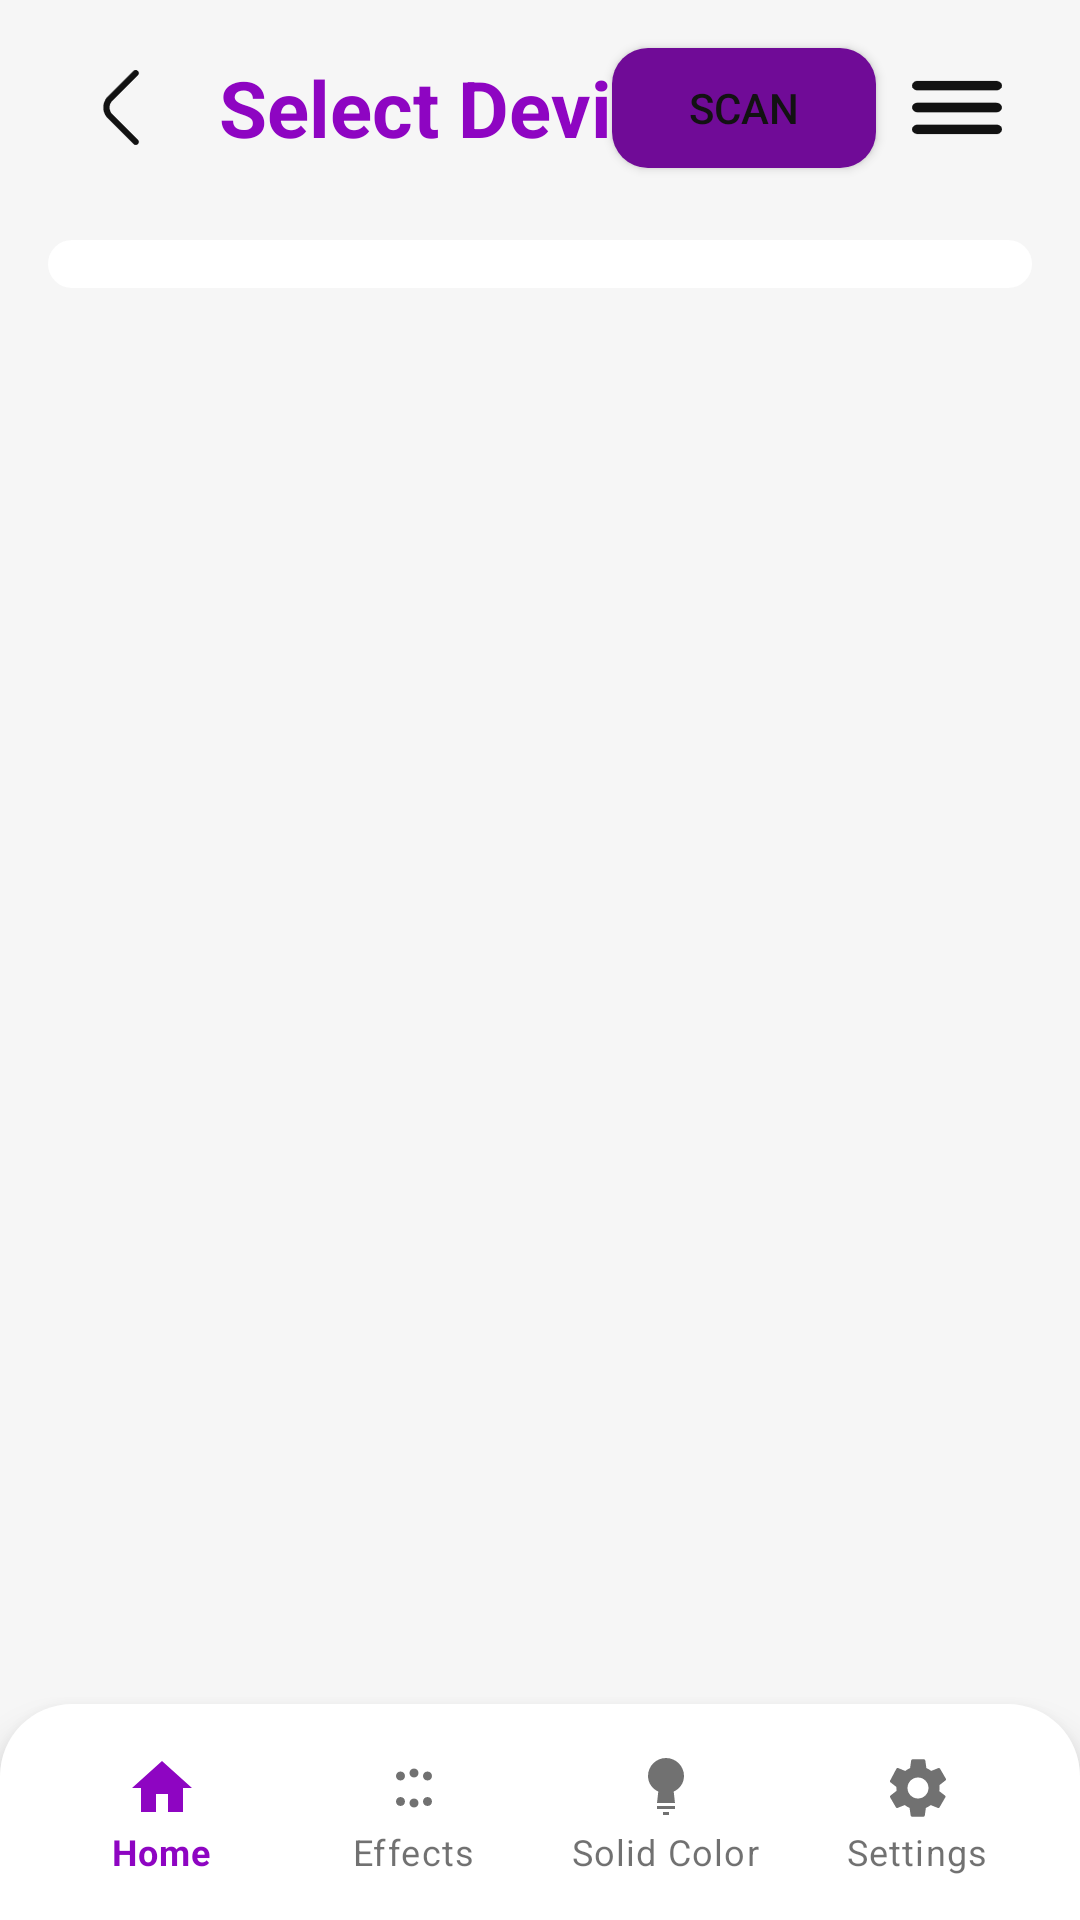

Produce the Android XML layout that renders to this screen, including the resource entries it uses.
<!-- AndroidManifest.xml: application theme Theme.VortexApp -->
<!-- res/layout/activity_select_device.xml -->
<RelativeLayout
    xmlns:android="http://schemas.android.com/apk/res/android"
    xmlns:app="http://schemas.android.com/apk/res-auto"
    android:layout_width="match_parent"
    android:layout_height="match_parent"
    android:background="?attr/vortexBgPrimary"
    android:id="@+id/root_layout_select_device"
    android:fitsSystemWindows="true">

    <TextView
        android:id="@+id/activity_select_device_title"
        android:layout_width="wrap_content"
        android:layout_height="wrap_content"
        android:text="@string/activity_select_device_title"
        android:textStyle="bold"
        android:textSize="@dimen/text_size_screen_title"
        android:textColor="?attr/vortexUiMain"
        android:gravity="center_vertical"
        android:layout_toEndOf="@+id/select_device_back_button_frame"
        android:layout_alignTop="@id/select_device_back_button_frame"
        android:layout_alignBottom="@id/select_device_back_button_frame" />

    <androidx.appcompat.widget.AppCompatButton
        android:id="@+id/select_device_scan_button"
        android:layout_width="wrap_content"
        android:layout_height="40dp"
        android:layout_marginStart="16dp"
        android:layout_marginTop="16dp"
        android:layout_marginEnd="2dp"
        android:layout_toStartOf="@+id/select_device_burger_menu_button_frame"
        android:theme="@style/ripple_btn.fill_purple"
        android:background="@drawable/fg_ripple_button"
        android:elevation="4dp"
        android:paddingHorizontal="16dp"
        android:text="@string/select_device_scan_btn"
        android:textColor="?attr/vortexTextPrimary"
        android:textSize="14sp" />

    <FrameLayout
        android:id="@+id/select_device_back_button_frame"
        android:layout_width="50dp"
        android:layout_height="50dp"
        android:clickable="true"
        android:focusable="true"
        android:layout_alignTop="@+id/select_device_scan_button"
        android:layout_alignBottom="@+id/select_device_scan_button"
        android:theme="@style/ripple_btn.borderless"
        android:foreground="@drawable/fg_ripple_button"
        android:layout_alignParentStart="true"
        android:layout_marginStart="15dp"
        android:layout_marginEnd="8dp"
        android:layout_gravity="center">

    <ImageButton
        android:id="@+id/select_device_back_button"
        android:layout_width="25dp"
        android:layout_height="25dp"
        android:layout_gravity="center"
        android:clickable="false"
        android:focusable="false"
        android:background="@drawable/ic_back_button"
        android:contentDescription="@string/back_btn_desc"/>
    </FrameLayout>

    <FrameLayout
        android:id="@+id/select_device_burger_menu_button_frame"
        android:layout_width="50dp"
        android:layout_height="50dp"
        android:clickable="true"
        android:focusable="true"
        android:layout_alignTop="@+id/select_device_scan_button"
        android:layout_alignBottom="@+id/select_device_scan_button"
        android:theme="@style/ripple_btn.borderless"
        android:foreground="@drawable/fg_ripple_button"
        android:layout_alignParentEnd="true"
        android:layout_marginEnd="16dp"
        android:layout_gravity="center">

    <ImageButton
        android:id="@+id/select_device_burger_menu_button"
        android:layout_width="30dp"
        android:layout_height="25dp"
        android:layout_gravity="center"
        android:clickable="false"
        android:focusable="false"
        android:background="@drawable/ic_select_device_burger_menu"
        android:contentDescription="@string/select_device_burger_menu_desc" />
    </FrameLayout>

    <ProgressBar
        android:id="@+id/select_device_looking_for_new"
        android:layout_width="48dp"
        android:layout_height="48dp"
        android:indeterminateTint="?attr/vortexUiMain"
        android:layout_centerInParent="true"
        android:visibility="gone" />

    <ScrollView
        android:id="@+id/select_device_device_item_root"
        android:layout_width="match_parent"
        android:layout_height="match_parent"
        android:layout_above="@id/bottom_nav_container"
        android:layout_marginBottom="16dp"
        android:layout_below="@+id/select_device_scan_button"
        android:layout_marginTop="8dp">

        <androidx.recyclerview.widget.RecyclerView
            android:id="@+id/select_device_device_container"
            android:layout_width="match_parent"
            android:layout_height="wrap_content"
            android:orientation="vertical"
            android:background="@drawable/bg_rounded_border"
            android:backgroundTint="?attr/vortexBgSecondary"
            android:elevation="4dp"
            android:layout_marginBottom="16dp"
            android:layout_marginTop="16dp"
            android:layout_marginStart="16dp"
            android:layout_marginEnd="16dp" />
    </ScrollView>

    <FrameLayout
        android:id="@+id/bottom_nav_container"
        android:layout_width="match_parent"
        android:layout_height="wrap_content"
        android:layout_alignParentBottom="true"
        android:background="@drawable/bottom_nav_background"
        app:layout_constraintBottom_toBottomOf="parent"
        android:paddingLeft="12dp"
        android:paddingRight="12dp"
        android:elevation="8dp">

        <com.google.android.material.bottomnavigation.BottomNavigationView
            android:id="@+id/bottom_navigation"
            android:layout_width="match_parent"
            android:layout_height="wrap_content"
            android:background="@android:color/transparent"
            app:elevation="0dp"
            app:menu="@menu/bottom_navigation_menu"
            app:itemIconTint="@color/bottom_nav_item_tint"
            app:itemTextColor="@color/bottom_nav_item_tint"
            app:labelVisibilityMode="labeled"/>
    </FrameLayout>
</RelativeLayout>
<!-- resources referenced by this layout -->
<resources>
  <dimen name="text_size_screen_title">26sp</dimen>
  <!-- drawable bg_rounded_border (drawable) -->
  <?xml version="1.0" encoding="utf-8"?>
  <shape xmlns:android="http://schemas.android.com/apk/res/android" android:shape="rectangle">
      <corners android:radius="@dimen/corner_radius_lg" />
      <padding android:left="@dimen/padding_md" android:top="@dimen/padding_md" android:right="@dimen/padding_md" android:bottom="@dimen/padding_md" />
      <stroke android:width="@dimen/stroke_thin" android:color="?attr/vortexUiMain"/>
  </shape>
  <!-- drawable bottom_nav_background (drawable) -->
  <?xml version="1.0" encoding="utf-8"?>
  <shape xmlns:android="http://schemas.android.com/apk/res/android"
      android:shape="rectangle">
      <solid android:color="?attr/vortexBgSecondary"/>
      <corners android:topLeftRadius="24dp"
          android:topRightRadius="24dp"/>
      <padding android:top="8dp"
          android:bottom="8dp"/>
  </shape>
  <string name="activity_select_device_title">Select Device</string>
  <string name="back_btn_desc">Back Button</string>
  <string name="select_device_burger_menu_desc">Options</string>
  <string name="select_device_scan_btn">Scan</string>
  <style name="ripple_btn.borderless" parent="@style/ripple_btn">
          <item name="stroke_width">0dp</item>
          <item name="stroke_color">@android:color/transparent</item>
      </style>
  <style name="ripple_btn.fill_purple" parent="@style/ripple_btn">
          <item name="fill_color">?attr/vortexButtonPurple</item>
          <item name="stroke_width">0dp</item>
          <item name="corner_radius">@dimen/corner_radius_md</item>
          <item name="padding_v">@dimen/padding_md</item>
          <item name="padding_h">@dimen/padding_md</item>
          <item name="android:backgroundTint">@null</item>
          <item name="backgroundTint">@null</item>
      </style>
  <dimen name="corner_radius_lg">16dp</dimen>
  <dimen name="padding_md">8dp</dimen>
  <dimen name="stroke_thin">1dp</dimen>
  <style name="ripple_btn">
          <item name="corner_radius">@dimen/corner_radius_lg</item>
          <item name="padding_h">@dimen/padding_md</item>
          <item name="padding_v">@dimen/padding_sm</item>
          <item name="fill_color">@android:color/transparent</item>
          <item name="ripple_color">?attr/vortexRipple</item>
          <item name="stroke_width">@dimen/stroke_regular</item>
          <item name="stroke_color">@android:color/transparent</item>
      </style>
  <dimen name="corner_radius_md">12dp</dimen>
  <color name="vortex_light_bg_primary">#F6F6F6</color>
  <color name="vortex_light_bg_secondary">#FFFFFF</color>
  <color name="vortex_light_text_primary">#121212</color>
  <color name="vortex_light_text_secondary">#666666</color>
  <color name="ui_main_color">#8E05C2</color>
  <color name="vortex_light_ui_secondary">#33000000</color>
  <color name="vortex_light_ripple">#22000000</color>
  <color name="vortex_light_rounded_bg">#700B97</color>
  <color name="vortex_light_icon_primary">#121212</color>
  <color name="vortex_light_focus_ring">#22000000</color>
  <color name="vortex_light_separator">#1A000000</color>
  <color name="vortex_light_popup_menu_background">@color/white</color>
  <color name="purple_fill">#700B97</color>
  <dimen name="padding_sm">4dp</dimen>
  <dimen name="stroke_regular">2dp</dimen>
  <color name="white">#FFFFFFFF</color>
</resources>
